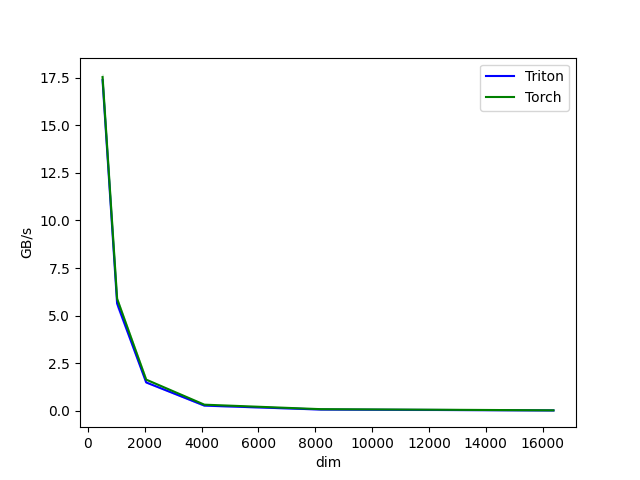

The file beside this chart, header and first rows:
dim, hidden_dim, Triton, Torch
512, 512, 17.38, 17.54
1024, 1024, 5.639, 5.888
2048, 2048, 1.484, 1.633
4096, 4096, 0.2676, 0.3161
8192, 8192, 0.06109, 0.08067
16384, 16384, 0.01493, 0.01955
